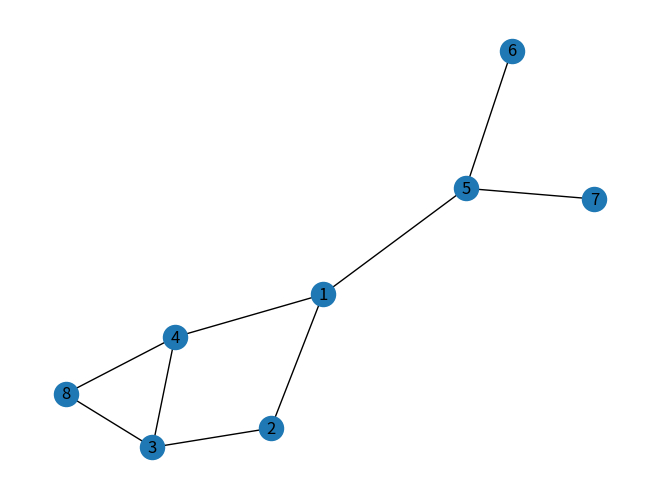

This figure's Python source:
import matplotlib.pyplot as plt
import networkx as nx
#node
g=nx.Graph()
g.add_edge(1,2)
g.add_edge(1,4)
g.add_edge(1,5)
g.add_edge(2,3)
g.add_edge(3,8)
g.add_edge(3,4)
g.add_edge(4,1)
g.add_edge(4,8)
g.add_edge(8,3)
g.add_edge(8,4)
g.add_edge(5,7)
g.add_edge(5,6)

node_list=g.nodes()
print("Nodes:", node_list)
edge_list=g.edges()
print("Edges:", edge_list)
n=g.number_of_nodes()
print("total number of nodes.",n)
m=g.number_of_edges()
print("Total edges in the graph are ", m)
# Use the degree method to get in-degrees and out-degrees
degrees = dict(g.degree())

print("Degree for all the nodes:", degrees)
# Print the successors of node 2
z=list(g.neighbors(2))
print("neighbors of Node 2 is :", z)




nx.draw(g,with_labels=True)
plt.show()
